Run: headless pygame with SDL's dummy video driver; simulated clock (each Clock.tick advances the game by its frame time, no real sleeping); random seed 0; keys injected as events and as key.get_pressed() state; no mouse input.
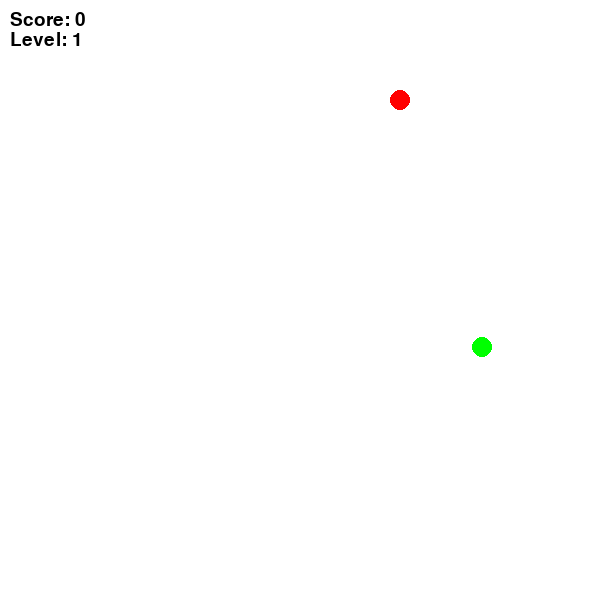
Frame 1 of 1 · flips 1–60 · no input

The pygame program that drew these frames:

import pygame  # Import the pygame library
import random  # Import the random library

pygame.init()  # Initialize all imported pygame modules
clock = pygame.time.Clock()  # Create a new Clock object that can be used to track an amount of time
screen = pygame.display.set_mode((600, 600))  # Initialize a window or screen for display

done = False  # Boolean to keep the game running until user quits

# Define some colors
Red = (255, 0, 0)
Green = (0, 255, 0)
White = (255, 255, 255)
Black = (0, 0, 0)

# Define some variables for use in the program
speed = 5
score = 0
level = 1

# Set up fonts
font = pygame.font.Font(None, 28)

class Snake():
    def __init__(self):
        self.size = 1  # Initial size of the snake
        self.dx = 1  # Change in x-direction
        self.dy = 0  # Change in y-direction
        self.elements = [[100, 100]]  # Initial position of the snake

    def update(self, speed):  # Define the update method with 'speed' as a parameter
        # This method updates the position of the snake
        for i in range(self.size - 1, 0, -1):  # Loop backwards from the last element of the snake to the second element
            self.elements[i][0] = self.elements[i - 1][0]  # Set the x-coordinate of the current element to the x-coordinate of the previous element
            self.elements[i][1] = self.elements[i - 1][1]  # Set the y-coordinate of the current element to the y-coordinate of the previous element
            # The above loop shifts the positions of the snake's body segments to follow the segment in front of them
        self.elements[0][0] += self.dx * speed  # Update the x-coordinate of the snake's head based on its current direction (dx) and speed
        self.elements[0][1] += self.dy * speed  # Update the y-coordinate of the snake's head based on its current direction (dy) and speed

    def draw(self):
        # Draw the snake on the screen
        for element in self.elements:
            pygame.draw.circle(screen, Red, element, 10)

class Food():
    def __init__(self):
        self.x = random.randint(50, 550)  # Random x-coordinate for the food
        self.y = random.randint(150, 550)  # Random y-coordinate for the food
        self.weight = random.randint(1, 3)  # Random weight for the food
        self.creation_time = pygame.time.get_ticks()  # Record the creation time of the food

    def draw(self):
        # Draw the food on the screen
        pygame.draw.circle(screen, Green, (self.x, self.y), 10)

    def check_time(self):
        # If the food has existed for more than 3 seconds, it disappears
        if pygame.time.get_ticks() - self.creation_time > 3000:
            return True
        return False

# Create a Food object and a Snake object
food = Food()
snake = Snake()

# Game loop
while not done:
    for event in pygame.event.get():
        if event.type == pygame.QUIT:
            done = True  # End the game if the user quits

    # Check for key presses and update the direction of the snake accordingly
    pressed = pygame.key.get_pressed()
    if pressed[pygame.K_UP] and snake.dx:
        snake.dx = 0
        snake.dy = 1
        speed = -abs(speed)
    if pressed[pygame.K_DOWN] and snake.dx:
        snake.dx = 0
        snake.dy = 1
        speed = abs(speed)
    if pressed[pygame.K_LEFT] and snake.dy:
        snake.dx = 1
        snake.dy = 0
        speed = -abs(speed)
    if pressed[pygame.K_RIGHT] and snake.dy:
        snake.dx = 1
        snake.dy = 0
        speed = abs(speed)

    # Update the position of the snake
    snake.update(speed)

    # Draw the game elements on the screen
    screen.fill(White)
    text = font.render("Score: " + str(score), True, Black)
    screen.blit(text, (10, 10))
    text = font.render("Level: " + str(level), True, Black)
    screen.blit(text, (10, 30))
    snake.draw()
    food.draw()

    # Get the current position of the snake
    x = snake.elements[0][0]
    y = snake.elements[0][1]

    # End the game if the snake hits the boundary of the screen
    if x - 10 < 0 or x + 10 > 600 or y - 10 < 52 or y + 10 > 600:
        done = True

    # Check if the food should disappear
    if food.check_time():
        food = Food()  # Create a new food

    # Check if the snake has eaten the food
    if abs(x - food.x) + abs(y - food.y) < 20:
        score += food.weight  # Increase the score by the weight of the food
        if score % 3 == 0: # If the score is a multiple of 3
            level += 1     # Add level
            if speed > 0: speed += 1 # And increase speed
        snake.elements.append([0, 0])
        snake.size += 1
        food = Food()  # Create a new food

    pygame.display.flip()  # Update the full display Surface to the screen
    clock.tick(60)  # This method should be called once per frame
